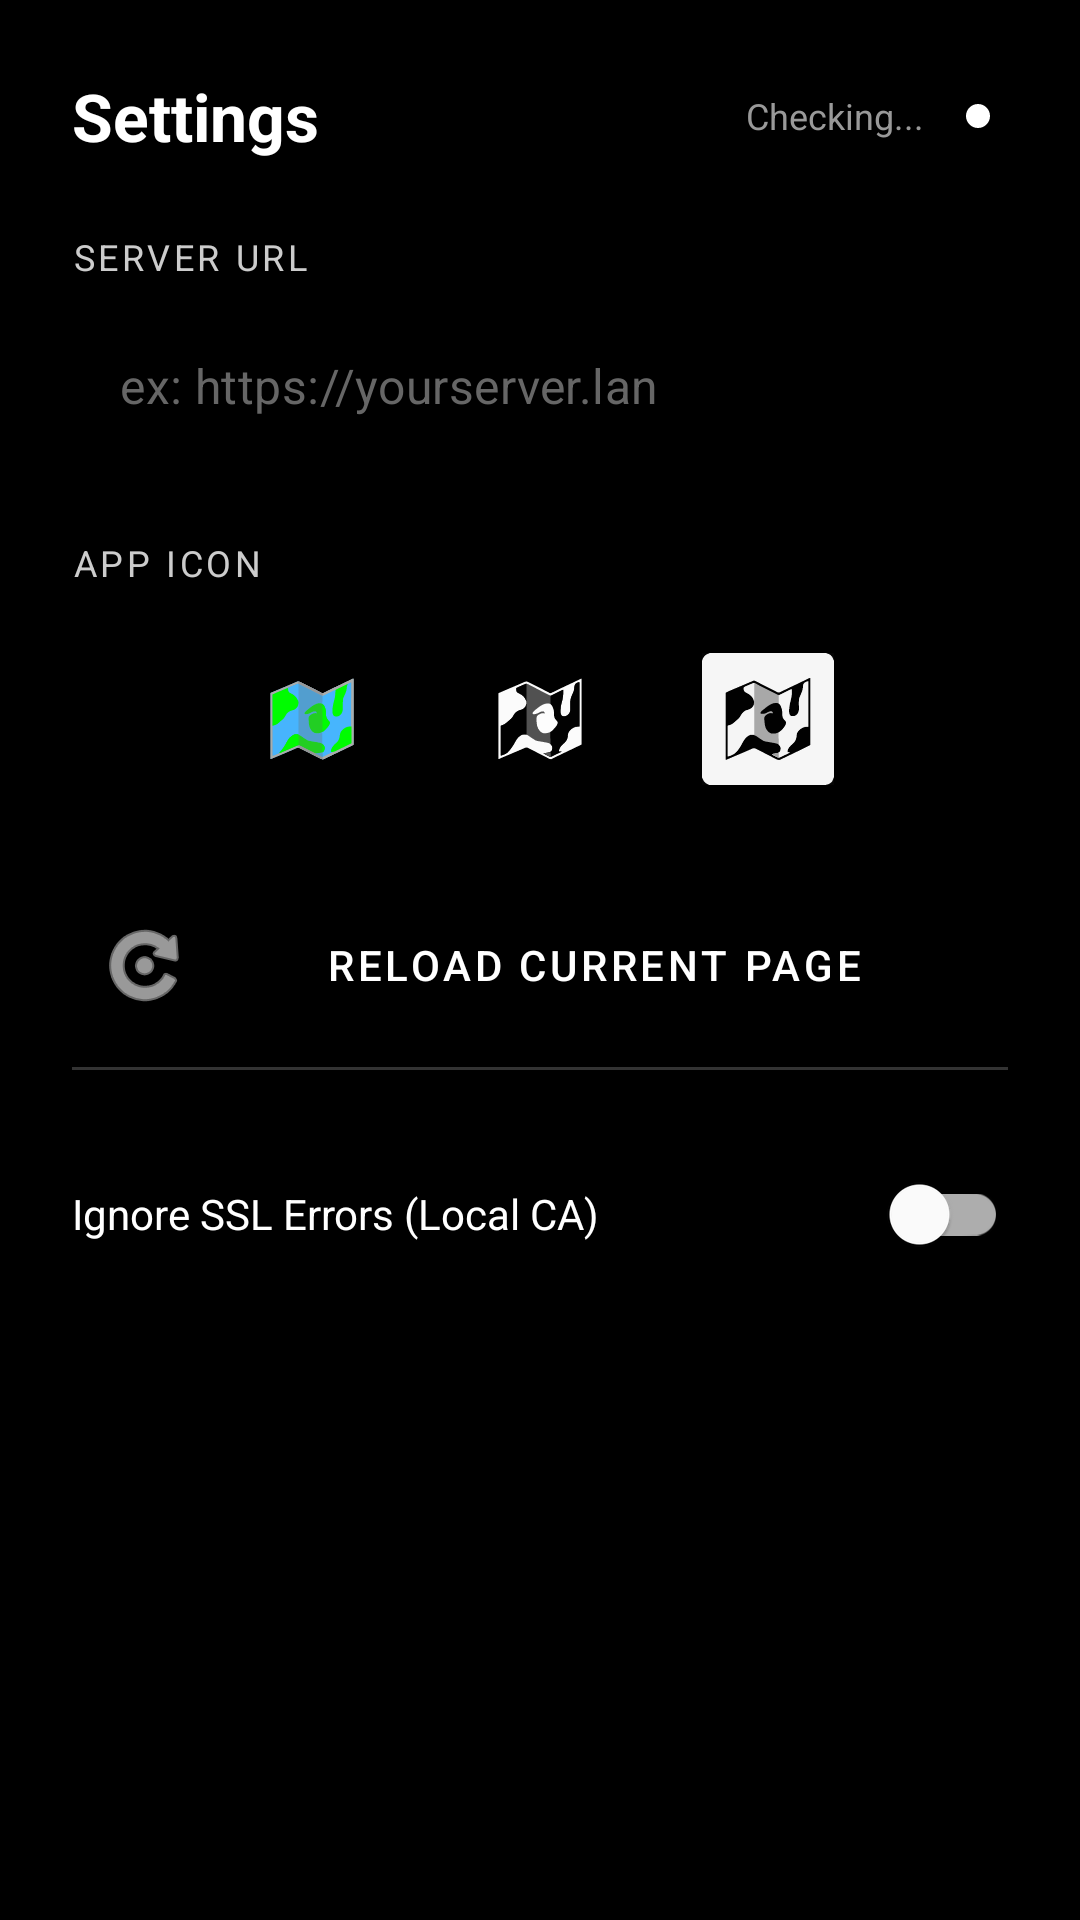

Write the Android layout XML for this screen, with the resource values it uses.
<!-- AndroidManifest.xml: application theme AppTheme.NoTitleBar -->
<!-- res/layout/dialog_change_url.xml -->
<?xml version="1.0" encoding="utf-8"?>

<LinearLayout xmlns:android="http://schemas.android.com/apk/res/android"
    xmlns:app="http://schemas.android.com/apk/res-auto"
    android:layout_width="match_parent"
    android:layout_height="wrap_content"
    android:orientation="vertical"
    android:padding="24dp"
    android:background="#000000">

    
    <RelativeLayout
        android:layout_width="match_parent"
        android:layout_height="wrap_content"
        android:layout_marginBottom="24dp">

        <TextView
            android:id="@+id/dialogTitle"
            android:layout_width="wrap_content"
            android:layout_height="wrap_content"
            android:text="@string/settings_title"
            android:textColor="#FFFFFF"
            android:textSize="22sp"
            android:textStyle="bold" />

        <LinearLayout
            android:layout_width="wrap_content"
            android:layout_height="wrap_content"
            android:layout_alignParentEnd="true"
            android:layout_centerVertical="true"
            android:gravity="center_vertical"
            android:orientation="horizontal">

            <TextView
                android:id="@+id/pingText"
                android:layout_width="wrap_content"
                android:layout_height="wrap_content"
                android:text="Checking..."
                android:textColor="#999999"
                android:textSize="12sp"
                android:layout_marginEnd="8dp"/>

            <FrameLayout
                android:layout_width="20dp"
                android:layout_height="20dp">

                
                <View
                    android:id="@+id/pingHalo"
                    android:layout_width="16dp"
                    android:layout_height="16dp"
                    android:layout_gravity="center"
                    android:background="@drawable/pulse_dot"
                    android:alpha="0" />

                
                <View
                    android:id="@+id/pingIndicator"
                    android:layout_width="8dp"
                    android:layout_height="8dp"
                    android:layout_gravity="center"
                    android:background="@drawable/pulse_dot" />
            </FrameLayout>
        </LinearLayout>
    </RelativeLayout>

    
    <TextView
        android:layout_width="match_parent"
        android:layout_height="wrap_content"
        android:text="Server URL"
        android:textColor="#CCCCCC"
        android:textSize="12sp"
        android:textAllCaps="true"
        android:letterSpacing="0.1"
        android:layout_marginBottom="8dp" />

    <com.google.android.material.textfield.TextInputLayout
        android:layout_width="match_parent"
        android:layout_height="wrap_content"
        style="@style/Widget.MaterialComponents.TextInputLayout.OutlinedBox"
        app:boxStrokeColor="#FFFFFF"
        app:hintEnabled="false"
        app:boxCornerRadiusTopStart="12dp"
        app:boxCornerRadiusTopEnd="12dp"
        app:boxCornerRadiusBottomStart="12dp"
        app:boxCornerRadiusBottomEnd="12dp"
        android:layout_marginBottom="24dp">

        <com.google.android.material.textfield.TextInputEditText
            android:id="@+id/urlInput"
            android:layout_width="match_parent"
            android:layout_height="wrap_content"
            android:inputType="textUri"
            android:textColor="#FFFFFF"
            android:padding="16dp"
            android:textSize="16sp"
            android:hint="ex: https://yourserver.lan"
            android:textColorHint="#666666" />
    </com.google.android.material.textfield.TextInputLayout>

    
    <TextView
        android:layout_width="match_parent"
        android:layout_height="wrap_content"
        android:text="App Icon"
        android:textColor="#CCCCCC"
        android:textSize="12sp"
        android:textAllCaps="true"
        android:letterSpacing="0.1"
        android:layout_marginBottom="12dp" />

    <LinearLayout
        android:layout_width="match_parent"
        android:layout_height="wrap_content"
        android:orientation="horizontal"
        android:gravity="center"
        android:layout_marginBottom="24dp">

        <FrameLayout
            android:id="@+id/btnIconColor"
            android:layout_width="64dp"
            android:layout_height="64dp"
            android:layout_marginEnd="12dp"
            android:clickable="true"
            android:focusable="true"
            android:background="?attr/selectableItemBackground">
            <ImageView
                android:layout_width="match_parent"
                android:layout_height="match_parent"
                android:src="@drawable/ic_app_color"
                android:padding="10dp" />
        </FrameLayout>

        <FrameLayout
            android:id="@+id/btnIconDark"
            android:layout_width="64dp"
            android:layout_height="64dp"
            android:layout_marginEnd="12dp"
            android:clickable="true"
            android:focusable="true"
            android:background="?attr/selectableItemBackground">
            <ImageView
                android:layout_width="match_parent"
                android:layout_height="match_parent"
                android:src="@drawable/ic_app_dark"
                android:padding="10dp" />
        </FrameLayout>

        <FrameLayout
            android:id="@+id/btnIconLight"
            android:layout_width="64dp"
            android:layout_height="64dp"
            android:clickable="true"
            android:focusable="true"
            android:background="?attr/selectableItemBackground">
            <ImageView
                android:layout_width="match_parent"
                android:layout_height="match_parent"
                android:src="@drawable/ic_app_light"
                android:padding="10dp" />
        </FrameLayout>
    </LinearLayout>

    <com.google.android.material.button.MaterialButton
        android:id="@+id/btnReloadPage"
        style="@style/Widget.MaterialComponents.Button.TextButton"
        android:layout_width="match_parent"
        android:layout_height="wrap_content"
        android:text="Reload Current Page"
        android:textColor="#FFFFFF"
        android:layout_marginBottom="8dp"
        app:icon="@android:drawable/ic_menu_rotate"
        app:iconTint="#FFFFFF" />

    <View
        android:layout_width="match_parent"
        android:layout_height="1dp"
        android:background="#333333"
        android:layout_marginBottom="24dp" />

    
    <com.google.android.material.switchmaterial.SwitchMaterial
        android:id="@+id/switchBypassSsl"
        android:layout_width="match_parent"
        android:layout_height="wrap_content"
        android:text="Ignore SSL Errors (Local CA)"
        android:textColor="#FFFFFF"
        android:textSize="14sp"
        app:useMaterialThemeColors="true" />

</LinearLayout>
<!-- resources referenced by this layout -->
<resources>
  <!-- drawable ic_app_color: vector/xml drawable (drawable, 24365 chars, omitted) -->
  <!-- drawable ic_app_dark: vector/xml drawable (drawable, 15721 chars, omitted) -->
  <!-- drawable ic_app_light: vector/xml drawable (drawable, 17355 chars, omitted) -->
  <!-- drawable pulse_dot (drawable) -->
  <?xml version="1.0" encoding="utf-8"?>
  
  <shape xmlns:android="http://schemas.android.com/apk/res/android"
      android:shape="oval">
      <solid android:color="#FFFFFF" />
      <size android:width="10dp" android:height="10dp" />
  </shape>
  <string name="settings_title">Settings</string>
  <style name="AppTheme.NoTitleBar" parent="Theme.MaterialComponents.DayNight.NoActionBar">
          <item name="windowActionBar">false</item>
          <item name="windowNoTitle">true</item>
          <item name="android:windowFullscreen">false</item>
      </style>
</resources>
